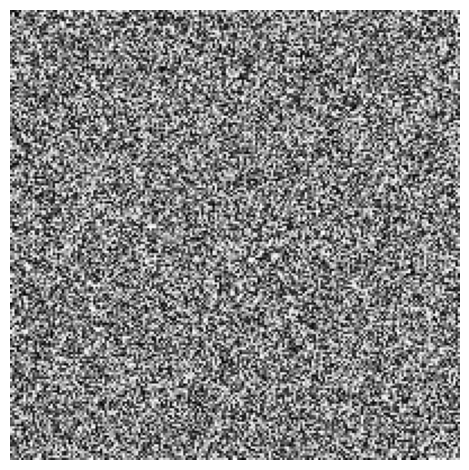

The matplotlib source for this figure:
# -*- coding: utf-8 -*-
"""
Simulation of some picture with noise.

@author: ssklykov
"""
# %% Imports
import numpy as np
import matplotlib.pyplot as plt


# %% Noise generation
def generate_noise_picture(height: int, width: int, pixel_type: str = 'uint8') -> np.ndarray:
    """
    Generate of a noise image with even distribution of noise (pixel values) on that.

    Parameters
    ----------
    height : int
        Height of a generated image.
    width : int
        Width of a generated image.
    pixel_type : str, optional
        Type of pixels in an image. The default is 'uint8'.

    Raises
    ------
    Exception
        When the specified height or width are less than 2.

    Returns
    -------
    img : np.ndarray
        Generate image with even noise.

    """
    img = np.zeros((1, 1), dtype='uint8')
    if (height >= 2) and (width >= 2):
        if pixel_type == 'uint8':
            img = np.random.randint(0, high=255, size=(height, width), dtype='uint8')
        if pixel_type == 'float':
            img = np.random.rand(height, width)
    else:
        raise Exception("Specified height or width are less than 2")

    return img


# %% Tests
if __name__ == "__main__":
    plt.close('all')
    img = generate_noise_picture(200, 200)
    plt.imshow(img, cmap='gray'); plt.axis('off'); plt.tight_layout()
